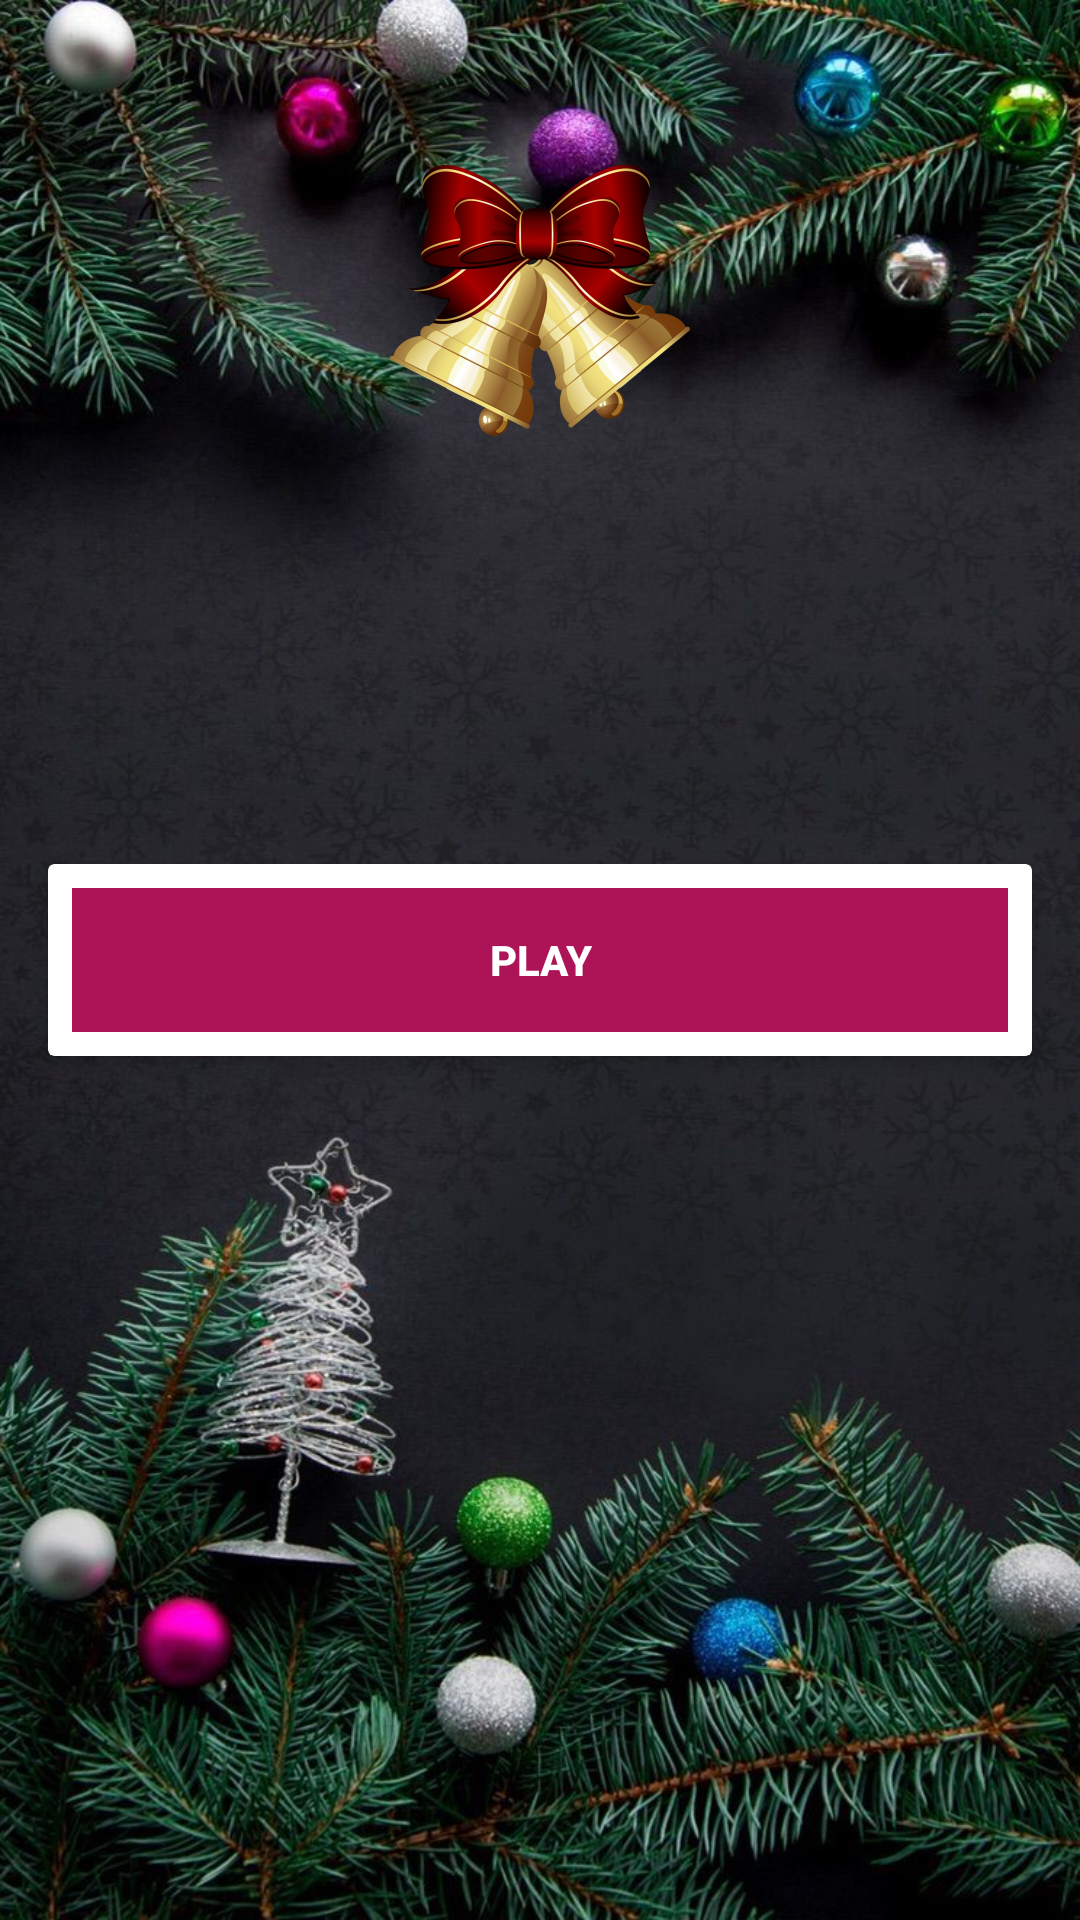

Write the Android layout XML for this screen, with the resource values it uses.
<!-- AndroidManifest.xml: application theme Theme.AppCompat.Light.NoActionBar -->
<!-- res/layout/activity_start.xml -->
<?xml version="1.0" encoding="utf-8"?>
<RelativeLayout xmlns:android="http://schemas.android.com/apk/res/android"
    xmlns:app="http://schemas.android.com/apk/res-auto"
    xmlns:tools="http://schemas.android.com/tools"
    android:layout_width="match_parent"
    android:layout_height="match_parent"
    android:background="@drawable/bginupone"
    tools:context=".StartEasy">

    <ImageView
        android:layout_width="100dp"
        android:layout_height="100dp"
        android:layout_marginTop="50dp"
        android:layout_centerHorizontal="true"
        app:srcCompat="@drawable/chuongnoelthree"
        android:id="@+id/imgChuongNoel"/>








    <ImageView
        android:id="@+id/logo"
        android:src="@drawable/oldnoel"
        android:layout_gravity="center"
        android:layout_width="match_parent"
        android:layout_height="wrap_content"/>

    <androidx.cardview.widget.CardView
        app:cardElevation="4dp"
        android:layout_centerInParent="true"
        android:layout_margin="16dp"
        android:layout_width="match_parent"
        android:layout_height="wrap_content">

        <Button
            style="@style/Widget.AppCompat.Button.Borderless"
            android:id="@+id/btnPlay"
            android:layout_margin="8dp"
            android:background="#AD1457"
            android:text="Play"
            android:textColor="@android:color/white"
            android:textStyle="bold"
            android:layout_width="match_parent"
            android:layout_height="wrap_content" />

    </androidx.cardview.widget.CardView>

    <ImageView
        android:layout_below="@+id/btnPlay"
        android:layout_marginTop="400dp"
        android:layout_width="match_parent"
        android:layout_height="wrap_content"
        android:src="@drawable/tuanloc"
        tools:ignore="NotSibling" />


</RelativeLayout>
<!-- resources referenced by this layout -->
<resources>
  <!-- drawable bginupone: png bitmap (drawable-mdpi, 167964 bytes) -->
  <!-- drawable chuongnoelthree: png bitmap (drawable-xhdpi, 191605 bytes) -->
</resources>
